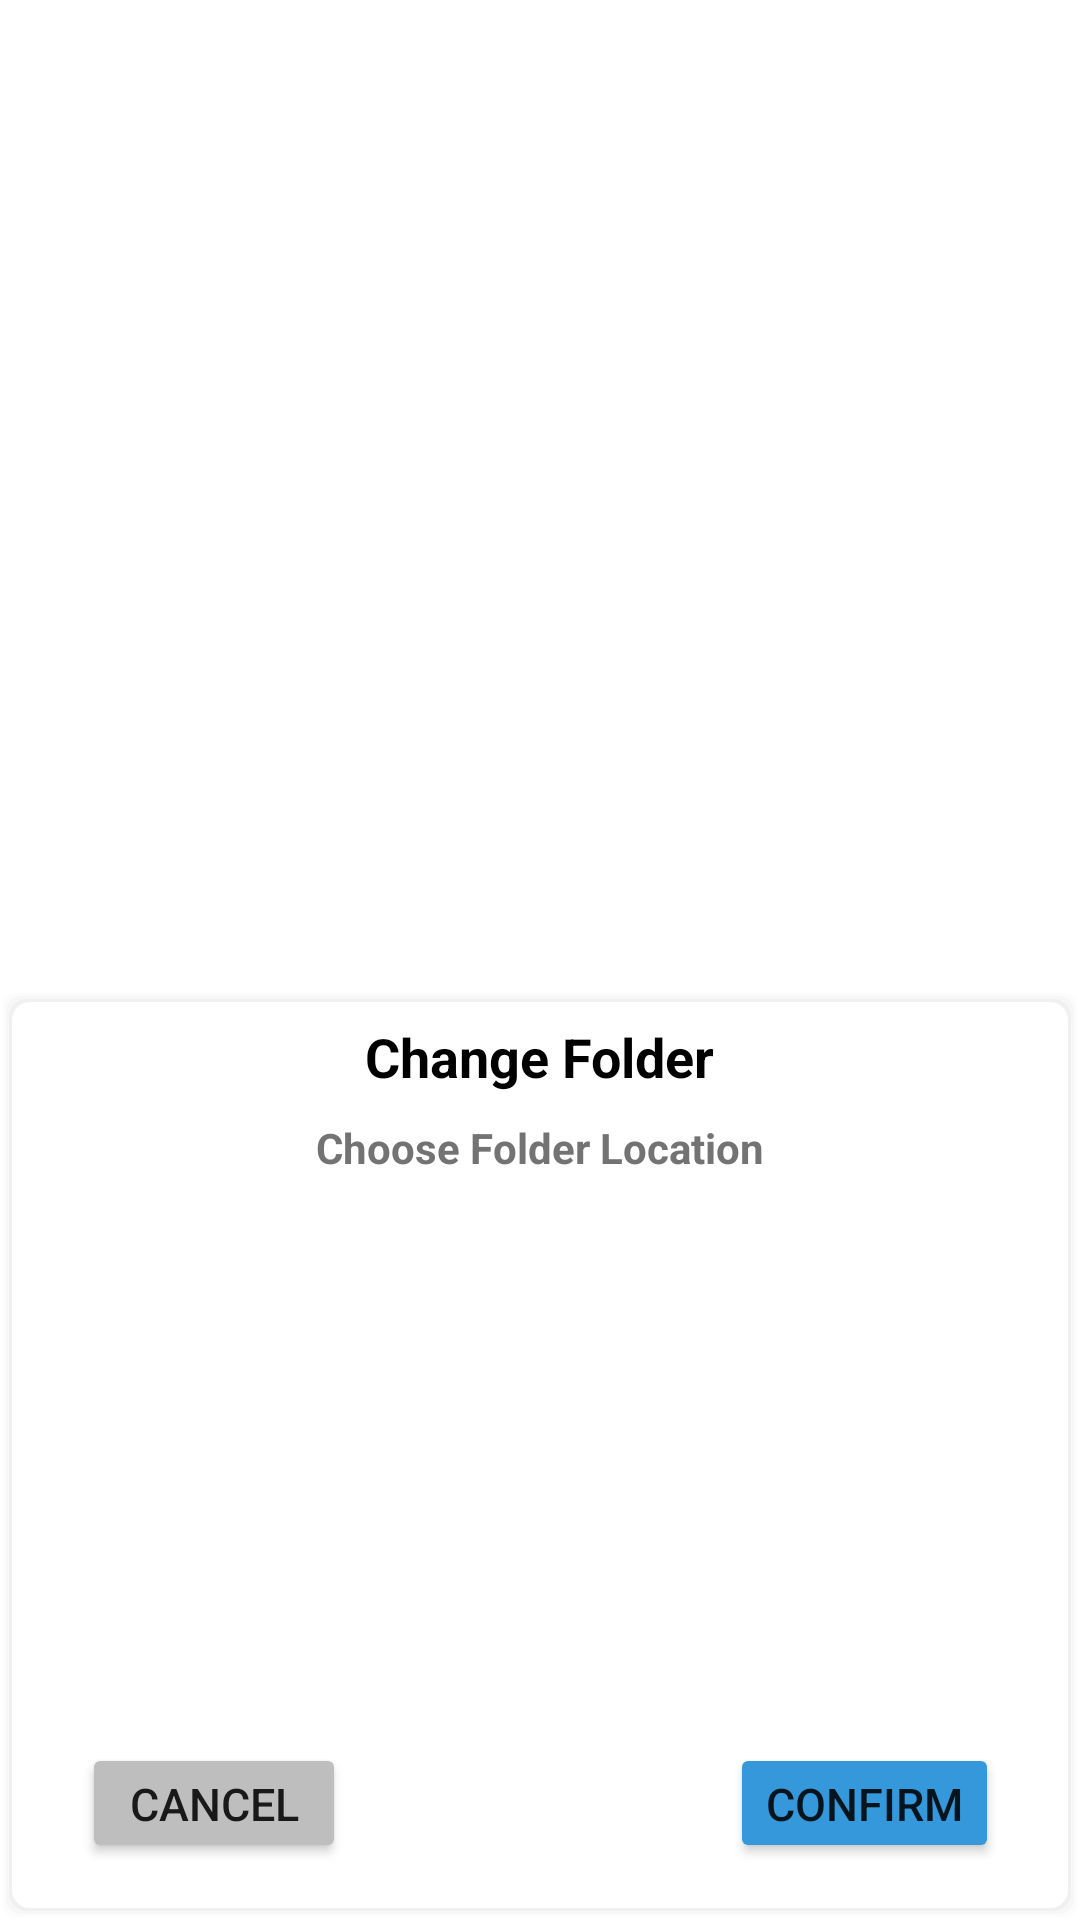

Android layout source for this screen:
<!-- AndroidManifest.xml: application theme Theme.NoteLearning -->
<!-- res/layout/fragment_change_folder.xml -->
<?xml version="1.0" encoding="utf-8"?>
<androidx.constraintlayout.widget.ConstraintLayout xmlns:android="http://schemas.android.com/apk/res/android"
    xmlns:app="http://schemas.android.com/apk/res-auto"
    xmlns:tools="http://schemas.android.com/tools"
    android:id="@+id/frameLayout5"
    android:layout_width="match_parent"
    android:layout_height="match_parent"
    tools:context=".ChangeFolderFragment">

    <TextView
        android:id="@+id/change_folder_box"
        android:layout_width="0dp"
        android:layout_height="310dp"

        android:background="@drawable/notebook_default"
        android:ems="10"
        android:importantForAutofill="no"
        app:layout_constraintBottom_toBottomOf="parent"
        app:layout_constraintEnd_toEndOf="parent"
        app:layout_constraintHorizontal_bias="0.0"
        app:layout_constraintStart_toStartOf="parent"
        tools:ignore="SpeakableTextPresentCheck" />

    <Button
        android:id="@+id/change_folder_confirm"
        android:layout_width="wrap_content"
        android:layout_height="40dp"
        android:backgroundTint="#3498DB"
        android:text="Confirm"
        android:textSize="15sp"
        app:layout_constraintBottom_toBottomOf="@+id/change_folder_box"
        app:layout_constraintEnd_toEndOf="parent"
        app:layout_constraintHorizontal_bias="0.9"
        app:layout_constraintStart_toStartOf="@+id/change_folder_box"
        app:layout_constraintTop_toBottomOf="@+id/change_folder_recycler" />

    <TextView
        android:id="@+id/change_folder_subtitle"
        android:layout_width="250dp"
        android:layout_height="25dp"
        android:layout_marginTop="3dp"
        android:text="Choose Folder Location"
        android:textAlignment="center"
        android:textColor="#737373"
        android:textSize="14sp"
        android:textStyle="bold"
        app:layout_constraintEnd_toEndOf="parent"
        app:layout_constraintHorizontal_bias="0.496"
        app:layout_constraintStart_toStartOf="parent"
        app:layout_constraintTop_toBottomOf="@+id/change_folder_title" />

    <Button
        android:id="@+id/change_folder_cancel"
        android:layout_width="wrap_content"
        android:layout_height="40dp"
        android:backgroundTint="#BEBEBE"
        android:text="Cancel"
        android:textSize="15sp"
        app:layout_constraintBottom_toBottomOf="@+id/change_folder_box"
        app:layout_constraintEnd_toEndOf="@+id/change_folder_box"
        app:layout_constraintHorizontal_bias="0.1"
        app:layout_constraintStart_toStartOf="@id/change_folder_box"
        app:layout_constraintTop_toBottomOf="@+id/change_folder_recycler" />

    <TextView
        android:id="@+id/change_folder_title"
        android:layout_width="300dp"
        android:layout_height="30dp"
        android:layout_marginTop="10dp"
        android:text="Change Folder"
        android:textAlignment="center"
        android:textColor="#000000"
        android:textSize="18sp"
        android:textStyle="bold"
        app:layout_constraintEnd_toEndOf="parent"
        app:layout_constraintHorizontal_bias="0.495"
        app:layout_constraintStart_toStartOf="parent"
        app:layout_constraintTop_toTopOf="@+id/change_folder_box" />

    <androidx.recyclerview.widget.RecyclerView
        android:id="@+id/change_folder_recycler"
        android:layout_width="350dp"
        android:layout_height="150dp"
        app:layout_constraintBottom_toBottomOf="@+id/change_folder_box"
        app:layout_constraintEnd_toEndOf="@+id/change_folder_box"
        app:layout_constraintHorizontal_bias="0.5"
        app:layout_constraintStart_toStartOf="@+id/change_folder_box"
        app:layout_constraintTop_toBottomOf="@+id/change_folder_subtitle"
        app:layout_constraintVertical_bias="0.15" />

</androidx.constraintlayout.widget.ConstraintLayout>
<!-- resources referenced by this layout -->
<resources>
  <!-- drawable notebook_default (drawable) -->
  <?xml version="1.0" encoding="utf-8"?>
  <layer-list xmlns:android="http://schemas.android.com/apk/res/android">
  
  <item>
      <shape>
          <padding android:top="1dp" android:right="1dp" android:bottom="1dp" android:left="1dp" />
          <solid android:color="#00CCCCCC" />
          <corners android:radius="3dp" />
      </shape>
  </item>
  <item>
      <shape>
          <padding android:top="1dp" android:right="1dp" android:bottom="1dp" android:left="1dp" />
          <solid android:color="#10CCCCCC" />
          <corners android:radius="4dp" />
      </shape>
  </item>
  <item>
      <shape>
          <padding android:top="1dp" android:right="1dp" android:bottom="1dp" android:left="1dp" />
          <solid android:color="#20CCCCCC" />
          <corners android:radius="5dp" />
      </shape>
  </item>
  <item>
      <shape>
          <padding android:top="1dp" android:right="1dp" android:bottom="1dp" android:left="1dp" />
          <solid android:color="#30CCCCCC" />
          <corners android:radius="6dp" />
      </shape>
  </item>
  
  <item>
      <shape>
          <solid android:color="#FFFFFF" />
          <corners android:radius="6dp" />
      </shape>
  </item>
  </layer-list>
  <style name="Theme.NoteLearning" parent="Theme.MaterialComponents.Light.NoActionBar">
          
          
      </style>
</resources>
